Run: headless pygame with SDL's dummy video driver; simulated clock (each Clock.tick advances the game by its frame time, no real sleeping); random seed 0; keys injected as events and as key.get_pressed() state; no mouse input.
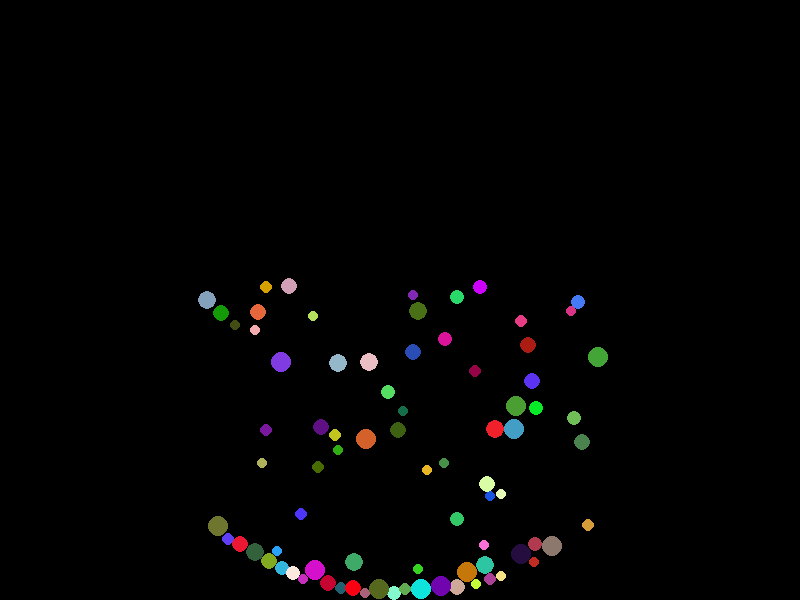
Frame 1 of 4 · flips 1–60 · no input
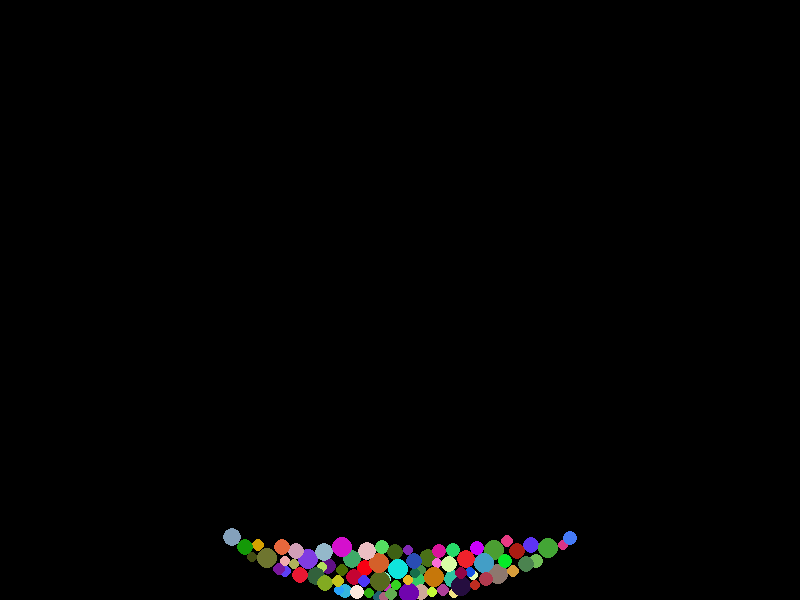
Frame 2 of 4 · flips 61–180 · tapped SPACE, RETURN · held RIGHT (→), D
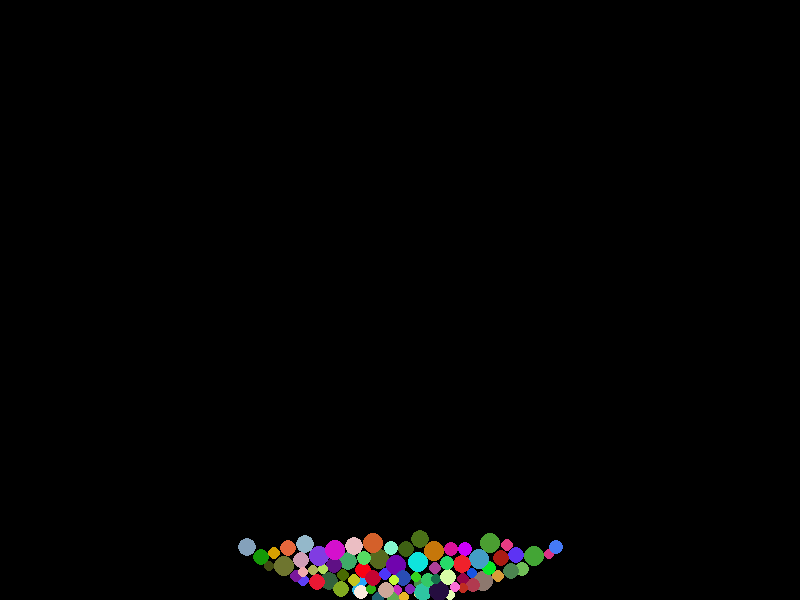
Frame 3 of 4 · flips 181–300 · held DOWN (↓), S
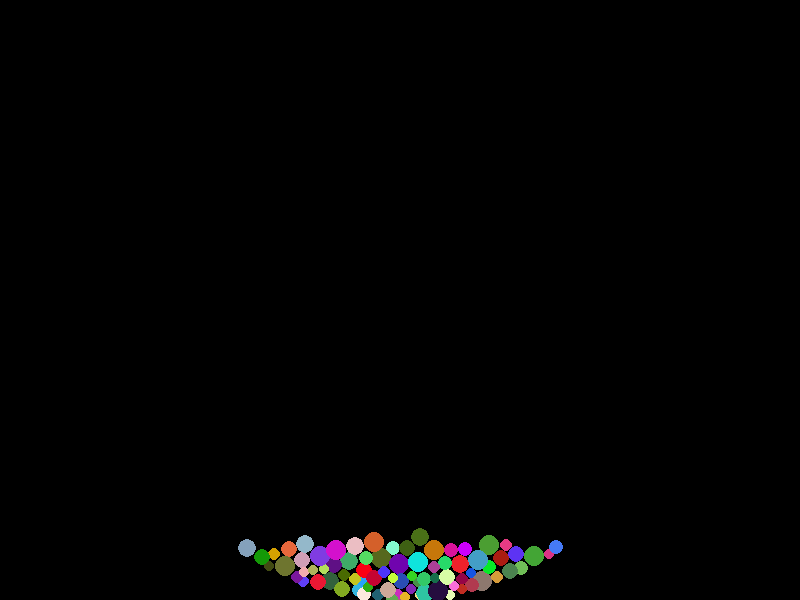
Frame 4 of 4 · flips 301–420 · held LEFT (←), A, UP (↑), W

The pygame program that drew these frames:

import functools
import random
from typing import Callable, List, Tuple

import pygame

SCREEN_SIZE = (800, 600)
SCREEN_CENTER = (SCREEN_SIZE[0] / 2, SCREEN_SIZE[1] / 2)
FPS = 30

Position = Tuple[float, float]
Constraint = Callable[["Particle"], "Particle"]


class Particle:
    __slots__ = ("position", "old_position", "properties")

    def __init__(self, position: Position, old_position: Position, **properties):
        self.position = position
        self.old_position = old_position
        self.properties = properties

    def __repr__(self):
        return f"Particle(position={self.position}, old_position={self.old_position})"

    def update(self):
        x, y = self.position
        ox, oy = self.old_position
        vx, vy = x - ox, y - oy
        self.old_position = x, y
        self.position = x + vx, y + vy
        return self

    def apply_constraints(self, constraints: List[Constraint]):
        return functools.reduce(lambda p, c: c(p), constraints, self)


def varlet(
        particles: List[Particle],
        single_pass_constraints: List[Constraint],
        multi_pass_constraints: List[Constraint],
        iterations: int = 5,
) -> List[Particle]:
    for particle in particles:
        update_particle(
                iterations, multi_pass_constraints, particle, single_pass_constraints
        )
    return particles


def update_particle(
        iterations, multi_pass_constraints, particle, single_pass_constraints
):
    particle.update()
    particle.apply_constraints(single_pass_constraints)
    for _ in range(iterations):
        particle.apply_constraints(multi_pass_constraints)


def gravity(acceleration: float = 3) -> Constraint:
    def constraint(particle: Particle) -> Particle:
        x, y = particle.old_position
        particle.position = x, y + acceleration
        return particle

    return constraint


# constrain inside a circle
def circle_constraint(center: Position, radius: float) -> Constraint:
    def constraint(particle: Particle) -> Particle:
        x, y = particle.position
        cx, cy = center
        dx, dy = x - cx, y - cy
        distance = (dx ** 2 + dy ** 2) ** 0.5
        radii = particle.properties.get("radius", 5)
        if distance > radius - radii:
            particle.position = cx + dx / distance * (
                    radius - radii
            ), cy + dy / distance * (radius - radii)
        return particle

    return constraint


# constrain collision between particles
def collision_constraint(particles: List[Particle]) -> Constraint:
    def constraint(particle: Particle) -> Particle:
        radii = particle.properties.get("radius", 5)
        for other in particles:
            if other is particle:
                continue
            ox, oy = other.position
            x, y = particle.position
            dx, dy = x - ox, y - oy
            radii_sum = radii + other.properties.get("radius", 5)
            distance = (dx ** 2 + dy ** 2) ** 0.5
            if distance == 0:
                distance = 0.0001
            if distance < radii_sum:
                half_distance = (radii_sum - distance) / 2
                particle.position = (
                        x + dx / distance * half_distance,
                        y + dy / distance * half_distance,
                )
                other.position = (
                        ox - dx / distance * half_distance,
                        oy - dy / distance * half_distance,
                )
        return particle

    return constraint


def friction(damping: float = 0.005) -> Constraint:
    def constraint(particle: Particle) -> Particle:
        x, y = particle.position
        ox, oy = particle.old_position
        vx, vy = x - ox, y - oy
        particle.old_position = x - vx * damping, y - vy * damping
        return particle

    return constraint


def main():
    pygame.init()
    screen = pygame.display.set_mode(SCREEN_SIZE)
    clock = pygame.time.Clock()
    particles = [
            Particle(
                    position = (
                            SCREEN_CENTER[0] + random.randint(-200, 200),
                            SCREEN_CENTER[1] + random.randint(-200, 200),
                    ),
                    old_position = (
                            SCREEN_CENTER[0] + random.randint(-100, 100),
                            SCREEN_CENTER[1] + random.randint(-100, 100),
                    ),
                    color = (
                            random.randint(0, 255),
                            random.randint(0, 255),
                            random.randint(0, 255),
                    ),
                    radius = random.randint(5, 10),
            )
            for _ in range(80)
    ]
    single_pass_constraints = [
            gravity(acceleration = 3),
    ]
    multi_pass_constraints = [
            collision_constraint(particles),
            circle_constraint(SCREEN_CENTER, 300),
            friction(damping = 0.005),
    ]
    while True:
        screen.fill((0, 0, 0))
        for event in pygame.event.get():
            if event.type == pygame.QUIT:
                pygame.quit()
                exit()
        varlet(particles, single_pass_constraints, multi_pass_constraints, 4)
        for particle in particles:
            pygame.draw.circle(
                    screen,
                    particle.properties["color"],
                    particle.position,
                    particle.properties["radius"],
            )
        pygame.display.flip()
        clock.tick(FPS)


if __name__ == "__main__":
    main()
